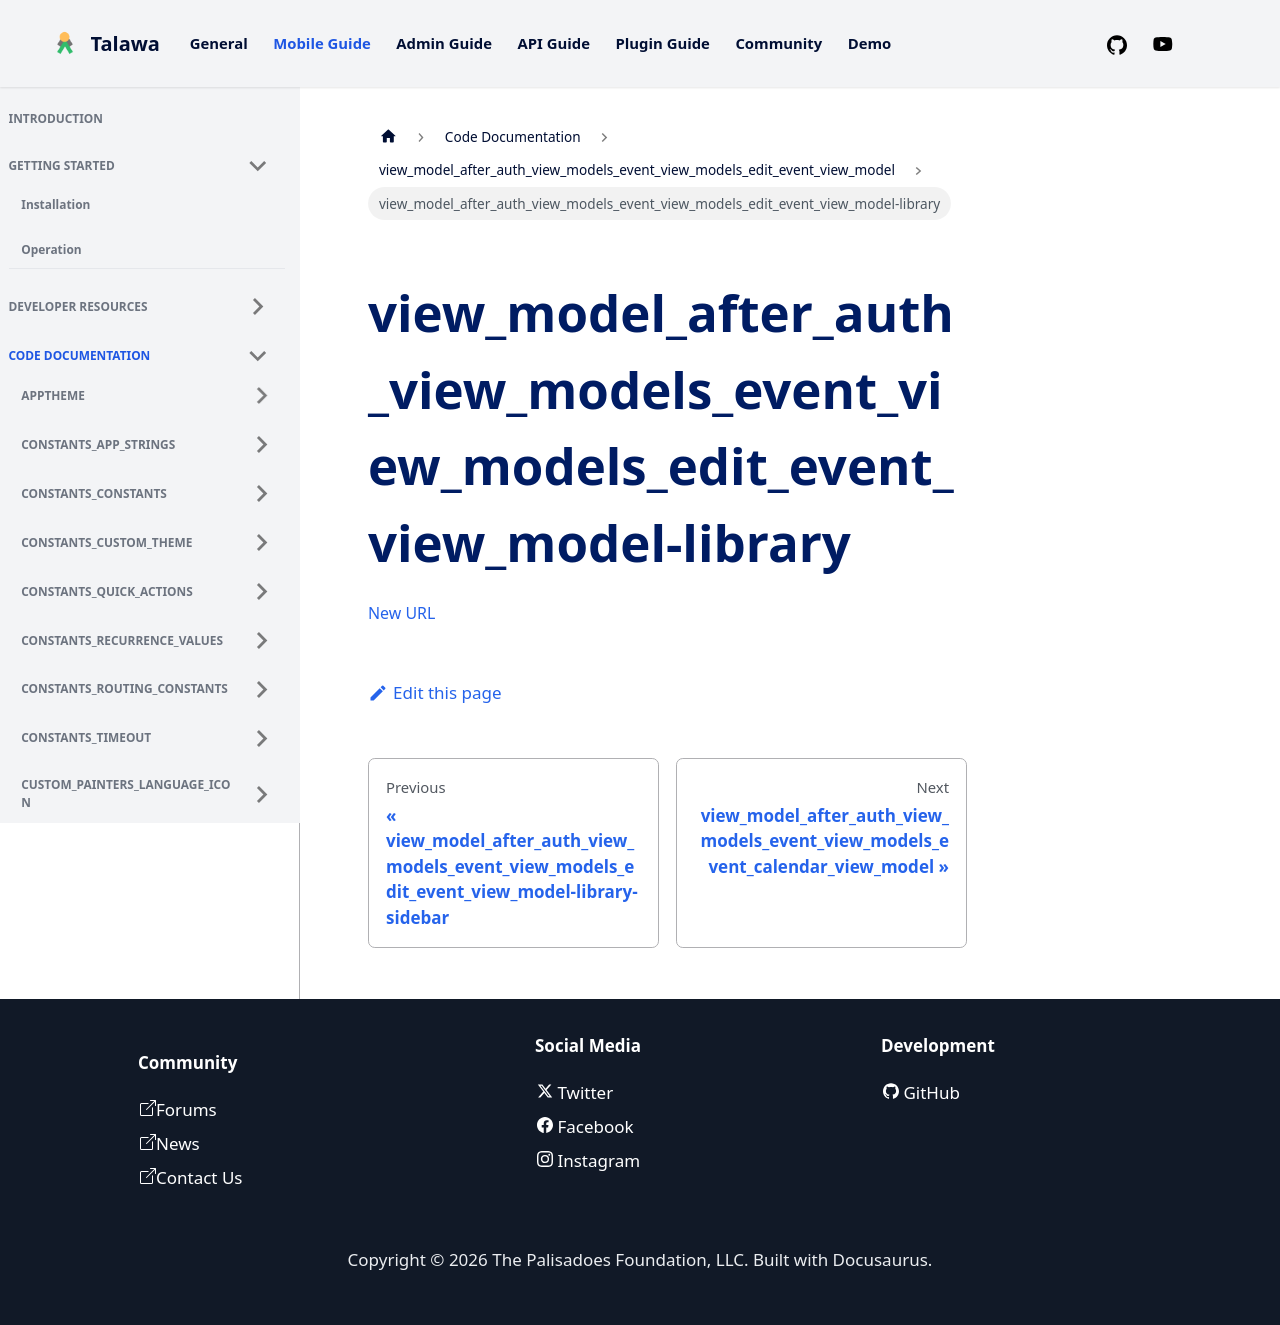

repository: PalisadoesFoundation/talawa · page: docs/auto-docs/view_model_after_auth_view_models_event_view_models_edit_event_view_model/view_model_after_auth_view_models_event_view_models_edit_event_view_model-library/index.html · generator: docusaurus

[New
URL](../view_model_after_auth_view_models_event_view_models_edit_event_view_model/)
